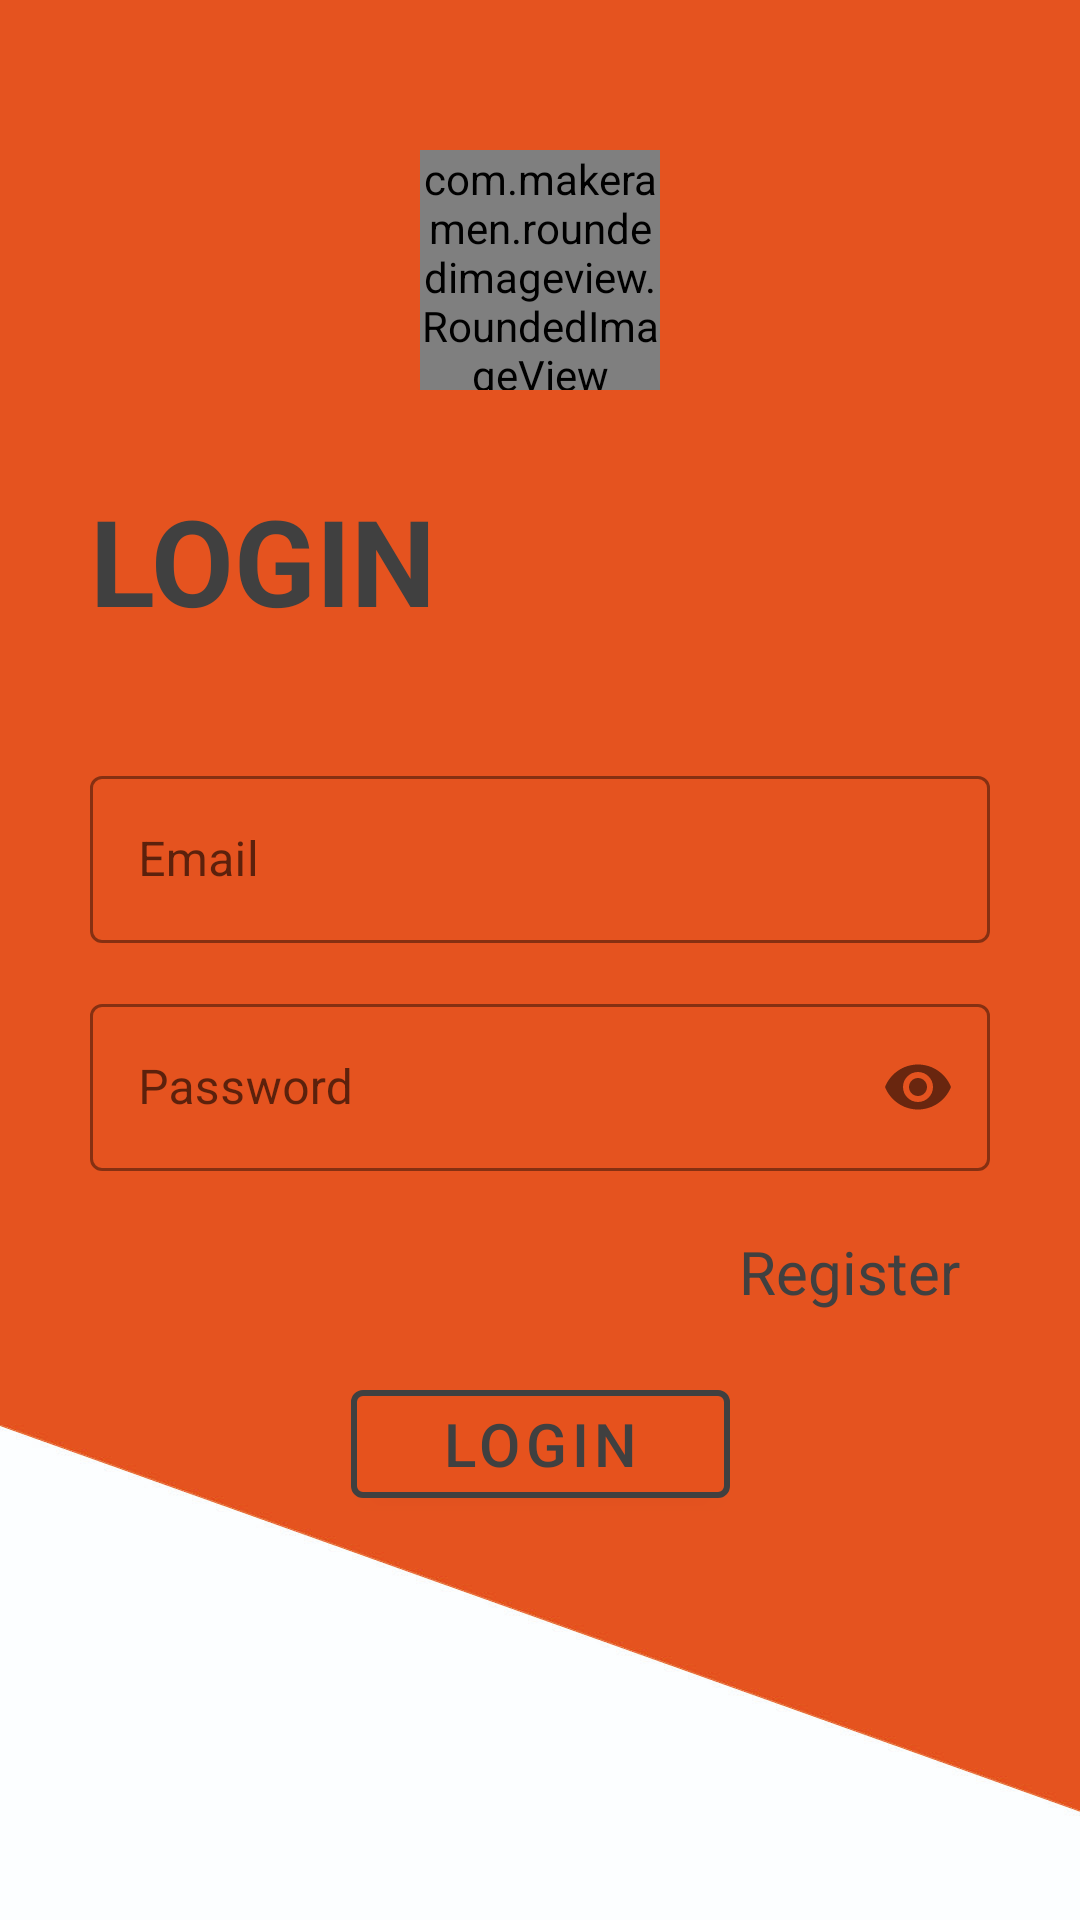

Write the Android layout XML for this screen, with the resource values it uses.
<!-- AndroidManifest.xml: application theme Theme.Personel_Takip -->
<!-- res/layout/activity_login.xml -->
<?xml version="1.0" encoding="utf-8"?>
<androidx.constraintlayout.widget.ConstraintLayout xmlns:android="http://schemas.android.com/apk/res/android"
    xmlns:app="http://schemas.android.com/apk/res-auto"
    xmlns:tools="http://schemas.android.com/tools"
    android:layout_width="match_parent"
    android:layout_height="match_parent"
    android:background="@drawable/background"
    tools:context=".activities.LoginActivity">

    <com.makeramen.roundedimageview.RoundedImageView
        android:id="@+id/logo"
        android:layout_width="80dp"
        android:layout_marginTop="50dp"
        android:layout_height="80dp"
        android:src="@drawable/parca"
        app:layout_constraintBottom_toTopOf="@id/login"
        app:layout_constraintStart_toStartOf="parent"
        app:layout_constraintTop_toTopOf="parent"
        app:layout_constraintEnd_toEndOf="parent"/>

    <TextView
        android:id="@+id/login"
        android:layout_width="wrap_content"
        android:layout_height="wrap_content"
        android:layout_marginTop="30dp"
        android:text="@string/login"
        android:textColor="@color/primary_dark"
        android:textSize="40sp"
        android:textStyle="bold"
        app:layout_constraintStart_toStartOf="@id/inputEmail"
        app:layout_constraintTop_toBottomOf="@id/logo"
        tools:layout_editor_absoluteX="30dp" />


    <com.google.android.material.textfield.TextInputLayout
        android:id="@+id/inputEmail"
        android:layout_width="match_parent"
        android:layout_marginTop="40dp"
        android:layout_marginRight="30dp"
        android:layout_marginLeft="30dp"
        android:layout_height="wrap_content"
        app:boxStrokeColor="@color/primary_dark"
        app:hintTextColor="@color/primary_dark"
        android:hint="@string/email"
        style="@style/Widget.MaterialComponents.TextInputLayout.OutlinedBox"
        app:layout_constraintTop_toBottomOf="@id/login">

            <com.google.android.material.textfield.TextInputEditText
            android:id="@+id/textInputEmail"
            android:layout_width="match_parent"
            android:layout_height="wrap_content"
            android:inputType="textEmailAddress"
            android:textColor="@color/primary_dark"
            android:textColorHint="@color/primary_dark"/>

    </com.google.android.material.textfield.TextInputLayout>

    <com.google.android.material.textfield.TextInputLayout
        android:id="@+id/inputPassword"
        android:layout_width="match_parent"
        android:layout_marginTop="15dp"
        android:layout_marginRight="30dp"
        android:layout_marginLeft="30dp"
        android:layout_height="wrap_content"
        app:boxStrokeColor="@color/primary_dark"
        app:hintTextColor="@color/primary_dark"
        android:hint="@string/password"
        app:passwordToggleEnabled="true"
        style="@style/Widget.MaterialComponents.TextInputLayout.OutlinedBox"
        app:layout_constraintTop_toBottomOf="@id/inputEmail">

        <com.google.android.material.textfield.TextInputEditText
            android:id="@+id/textInputPassword"
            android:layout_width="match_parent"
            android:layout_height="wrap_content"
            android:inputType="textPassword"/>

    </com.google.android.material.textfield.TextInputLayout>

    <TextView
        android:id="@+id/textRegister"
        android:layout_width="wrap_content"
        android:layout_height="wrap_content"
        android:layout_marginTop="20dp"
        android:layout_marginRight="40dp"
        android:text="@string/register"
        android:textSize="20sp"
        android:textColor="@color/primary_dark"
        app:layout_constraintTop_toBottomOf="@id/inputPassword"
        app:layout_constraintEnd_toEndOf="parent"/>

    <com.google.android.material.button.MaterialButton
        android:id="@+id/buttonLogin"
        android:layout_width="wrap_content"
        android:layout_height="wrap_content"
        android:layout_marginTop="20dp"
        android:text="@string/login"
        android:textColor="@color/primary_dark"
        android:textSize="20sp"
        android:paddingLeft="30dp"
        android:paddingRight="30dp"
        app:strokeWidth="2dp"
        app:strokeColor="@color/primary_dark"
        app:layout_constraintTop_toBottomOf="@id/textRegister"
        app:layout_constraintStart_toStartOf="parent"
        app:layout_constraintEnd_toEndOf="parent"/>


</androidx.constraintlayout.widget.ConstraintLayout>
<!-- resources referenced by this layout -->
<resources>
  <color name="primary_dark">#404040</color>
  <!-- drawable background: jpg bitmap (drawable, 768183 bytes) -->
  <!-- drawable parca: png bitmap (drawable, 114589 bytes) -->
  <string name="email" translatable="false">Email</string>
  <string name="login">LOGIN</string>
  <string name="password">Password</string>
  <string name="register">Register</string>
  <style name="Theme.Personel_Takip" parent="Theme.MaterialComponents.Light.NoActionBar">
          <item name="colorPrimary">@color/primary</item>
          <item name="android:statusBarColor" tools:targetApi="l">@color/primary</item>
      </style>
  <color name="primary">#E6521D</color>
</resources>
